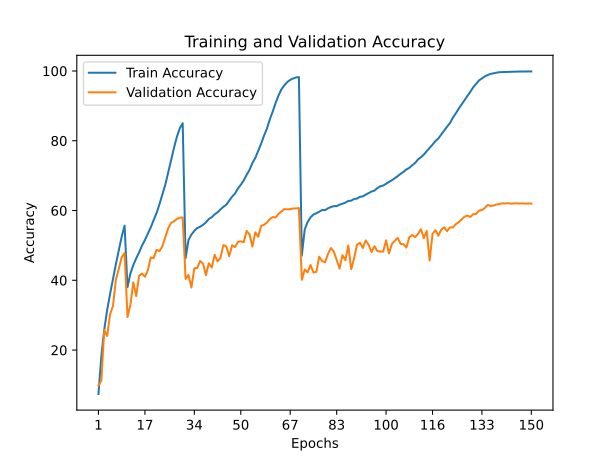

Values plotted in this chart, from the file beside it:
train_accuracy; train_loss; valid_accuracy; valid_loss
7,4130; 4,5154; 9,8200; 4,2579
18,2430; 3,6683; 11,2800; 4,4478
25,9040; 3,2081; 25,7800; 3,2330
31,4430; 2,9066; 24,0300; 3,4334
36,0730; 2,6669; 30,2300; 3,0236
40,4230; 2,4578; 32,6500; 2,9105
44,6220; 2,2589; 40,2300; 2,5482
48,5870; 2,0765; 43,2700; 2,3725
52,5080; 1,9003; 46,6100; 2,1868
55,6600; 1,7743; 47,8400; 2,1200
38,0310; 2,5655; 29,4500; 3,1125
41,9380; 2,3717; 33,0200; 2,8776
44,3720; 2,2582; 39,4200; 2,5709
46,2800; 2,1676; 35,4900; 2,7818
48,0290; 2,0884; 41,3100; 2,4775
49,9670; 1,9976; 41,9300; 2,5040
51,5390; 1,9250; 41,0100; 2,5746
53,3410; 1,8471; 42,8600; 2,4152
55,1470; 1,7627; 46,5500; 2,2508
57,2560; 1,6687; 46,3700; 2,2423
59,2420; 1,5744; 48,7200; 2,1182
61,8090; 1,4714; 48,3700; 2,1585
64,5260; 1,3574; 49,7500; 2,1208
67,3710; 1,2362; 52,2800; 2,0643
70,7990; 1,0997; 54,8800; 1,9578
74,3930; 0,9677; 56,4600; 1,8565
77,9560; 0,8335; 56,9200; 1,8711
81,1410; 0,7237; 57,5800; 1,7935
83,5900; 0,6403; 57,9400; 1,8673
85,0410; 0,5925; 58,0300; 1,8372
46,3280; 2,1494; 40,3800; 2,6137
51,6040; 1,9147; 41,5500; 2,5746
53,1060; 1,8461; 37,9300; 2,7283
54,1700; 1,8059; 43,4600; 2,4190
54,9670; 1,7697; 43,5000; 2,4452
55,3500; 1,7398; 45,5200; 2,3061
55,8930; 1,7227; 44,7700; 2,4175
56,6250; 1,6873; 41,4800; 2,6176
57,5640; 1,6560; 44,8900; 2,3763
58,0980; 1,6305; 43,6500; 2,4129
58,8880; 1,5936; 47,3200; 2,2182
59,4870; 1,5683; 45,4100; 2,3929
60,3230; 1,5342; 46,4400; 2,3891
61,0660; 1,4884; 50,0900; 2,1192
61,6600; 1,4573; 49,7500; 2,1328
62,8470; 1,4184; 46,8900; 2,2979
63,9660; 1,3686; 50,0100; 2,1312
64,8700; 1,3281; 49,5300; 2,1487
66,2880; 1,2768; 51,0200; 2,0521
67,3930; 1,2272; 51,1700; 2,1242
68,6240; 1,1710; 50,9200; 2,1137
70,2190; 1,1075; 54,1600; 1,9968
71,6410; 1,0467; 53,1500; 2,0137
73,6350; 0,9741; 49,6700; 2,2472
75,0780; 0,9121; 53,7400; 2,0383
77,0690; 0,8386; 52,4700; 2,1385
79,1450; 0,7624; 55,6000; 1,9371
81,4720; 0,6771; 55,9200; 1,9936
83,4770; 0,5977; 56,5500; 2,0129
86,1790; 0,5104; 57,5600; 1,8659
... 90 more rows
